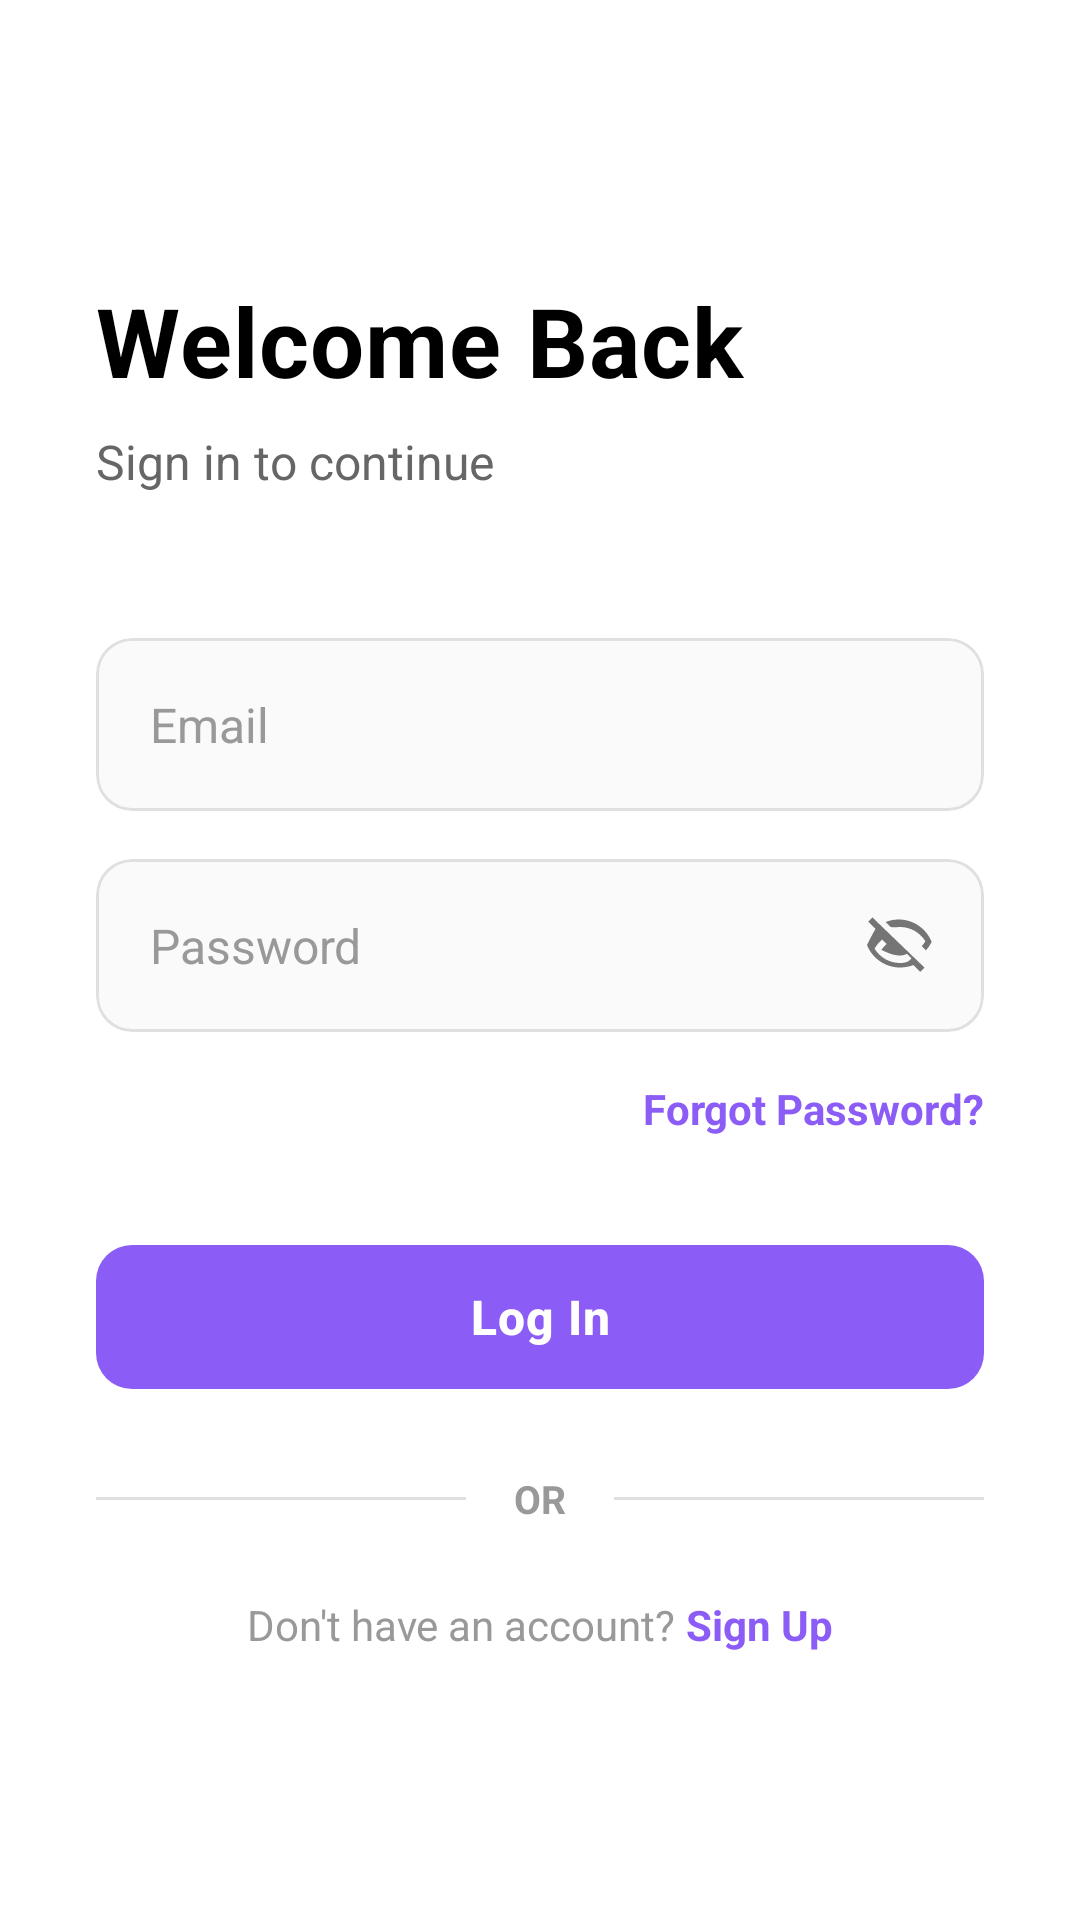

The Android layout XML behind this screen, and the referenced resources:
<!-- AndroidManifest.xml: application theme Theme.EventLink -->
<!-- res/layout/activity_main.xml -->
<?xml version="1.0" encoding="utf-8"?>
<ScrollView xmlns:android="http://schemas.android.com/apk/res/android"
    xmlns:app="http://schemas.android.com/apk/res-auto"
    android:layout_width="match_parent"
    android:layout_height="match_parent"
    android:fillViewport="true"
    android:background="#FFFFFF">

    <androidx.constraintlayout.widget.ConstraintLayout
        android:layout_width="match_parent"
        android:layout_height="wrap_content"
        android:padding="32dp">

        <TextView
            android:id="@+id/textTitle"
            android:layout_width="wrap_content"
            android:layout_height="wrap_content"
            android:text="Welcome Back"
            android:textSize="32sp"
            android:textStyle="bold"
            android:textColor="#000000"
            android:letterSpacing="0.01"
            app:layout_constraintTop_toTopOf="parent"
            app:layout_constraintStart_toStartOf="parent"
            android:layout_marginTop="60dp" />

        <TextView
            android:id="@+id/textSubtitle"
            android:layout_width="wrap_content"
            android:layout_height="wrap_content"
            android:text="Sign in to continue"
            android:textSize="16sp"
            android:textColor="#666666"
            app:layout_constraintTop_toBottomOf="@id/textTitle"
            app:layout_constraintStart_toStartOf="parent"
            android:layout_marginTop="8dp" />

        <com.google.android.material.card.MaterialCardView
            android:id="@+id/cardEmail"
            android:layout_width="0dp"
            android:layout_height="wrap_content"
            app:cardCornerRadius="12dp"
            app:cardElevation="0dp"
            app:strokeWidth="1dp"
            app:strokeColor="#E0E0E0"
            app:cardBackgroundColor="#FAFAFA"
            app:layout_constraintTop_toBottomOf="@id/textSubtitle"
            app:layout_constraintStart_toStartOf="parent"
            app:layout_constraintEnd_toEndOf="parent"
            android:layout_marginTop="48dp">

            <EditText
                android:id="@+id/editEmail"
                android:layout_width="match_parent"
                android:layout_height="wrap_content"
                android:hint="Email"
                android:inputType="textEmailAddress"
                android:textColor="#000000"
                android:textColorHint="#999999"
                android:textSize="16sp"
                android:padding="18dp"
                android:background="@android:color/transparent"
                android:fontFamily="sans-serif" />
        </com.google.android.material.card.MaterialCardView>

        <com.google.android.material.card.MaterialCardView
            android:id="@+id/cardPassword"
            android:layout_width="0dp"
            android:layout_height="wrap_content"
            app:cardCornerRadius="12dp"
            app:cardElevation="0dp"
            app:strokeWidth="1dp"
            app:strokeColor="#E0E0E0"
            app:cardBackgroundColor="#FAFAFA"
            app:layout_constraintTop_toBottomOf="@id/cardEmail"
            app:layout_constraintStart_toStartOf="parent"
            app:layout_constraintEnd_toEndOf="parent"
            android:layout_marginTop="16dp">

            <RelativeLayout
                android:layout_width="match_parent"
                android:layout_height="wrap_content">

                <EditText
                    android:id="@+id/editPassword"
                    android:layout_width="match_parent"
                    android:layout_height="wrap_content"
                    android:hint="Password"
                    android:inputType="textPassword"
                    android:textColor="#000000"
                    android:textColorHint="#999999"
                    android:textSize="16sp"
                    android:padding="18dp"
                    android:background="@android:color/transparent"
                    android:fontFamily="sans-serif"
                    android:layout_alignParentStart="true"
                    android:layout_centerVertical="true"
                    android:layout_toStartOf="@id/imgTogglePassword" />

                <ImageView
                    android:id="@+id/imgTogglePassword"
                    android:layout_width="24dp"
                    android:layout_height="24dp"
                    android:layout_alignParentEnd="true"
                    android:layout_centerVertical="true"
                    android:layout_marginEnd="16dp"
                    android:src="@drawable/ic_visibility_off"
                    android:contentDescription="Toggle Password" />

            </RelativeLayout>

        </com.google.android.material.card.MaterialCardView>

        <TextView
            android:id="@+id/textForgotPassword"
            android:layout_width="wrap_content"
            android:layout_height="wrap_content"
            android:text="Forgot Password?"
            android:textColor="#8B5CF6"
            android:textSize="14sp"
            android:textStyle="bold"
            android:clickable="true"
            android:focusable="true"
            app:layout_constraintTop_toBottomOf="@id/cardPassword"
            app:layout_constraintEnd_toEndOf="parent"
            android:layout_marginTop="16dp" />

        <com.google.android.material.button.MaterialButton
            android:id="@+id/btnLogin"
            android:layout_width="0dp"
            android:layout_height="56dp"
            android:text="Log In"
            android:textColor="#FFFFFF"
            android:textSize="16sp"
            android:textStyle="bold"
            android:letterSpacing="0.02"
            app:cornerRadius="12dp"
            app:backgroundTint="#8B5CF6"
            android:onClick="onInterestClick"
            app:layout_constraintTop_toBottomOf="@id/textForgotPassword"
            app:layout_constraintStart_toStartOf="parent"
            app:layout_constraintEnd_toEndOf="parent"
            android:layout_marginTop="32dp" />

        <View
            android:id="@+id/dividerLeft"
            android:layout_width="0dp"
            android:layout_height="1dp"
            android:background="#E0E0E0"
            app:layout_constraintTop_toBottomOf="@id/btnLogin"
            app:layout_constraintStart_toStartOf="parent"
            app:layout_constraintEnd_toStartOf="@id/textOr"
            android:layout_marginTop="32dp"
            android:layout_marginEnd="16dp" />

        <TextView
            android:id="@+id/textOr"
            android:layout_width="wrap_content"
            android:layout_height="wrap_content"
            android:text="OR"
            android:textColor="#999999"
            android:textSize="13sp"
            android:textStyle="bold"
            app:layout_constraintTop_toTopOf="@id/dividerLeft"
            app:layout_constraintBottom_toBottomOf="@id/dividerLeft"
            app:layout_constraintStart_toStartOf="parent"
            app:layout_constraintEnd_toEndOf="parent" />

        <View
            android:id="@+id/dividerRight"
            android:layout_width="0dp"
            android:layout_height="1dp"
            android:background="#E0E0E0"
            app:layout_constraintTop_toTopOf="@id/dividerLeft"
            app:layout_constraintStart_toEndOf="@id/textOr"
            app:layout_constraintEnd_toEndOf="parent"
            android:layout_marginStart="16dp" />

        <LinearLayout
            android:id="@+id/layoutSignUp"
            android:layout_width="wrap_content"
            android:layout_height="wrap_content"
            android:orientation="horizontal"
            android:gravity="center"
            app:layout_constraintTop_toBottomOf="@id/dividerLeft"
            app:layout_constraintStart_toStartOf="parent"
            app:layout_constraintEnd_toEndOf="parent"
            android:layout_marginTop="32dp">

            <TextView
                android:layout_width="wrap_content"
                android:layout_height="wrap_content"
                android:text="Don't have an account? "
                android:textColor="#999999"
                android:textSize="14sp" />

            <TextView
                android:id="@+id/textSignUp"
                android:layout_width="wrap_content"
                android:layout_height="wrap_content"
                android:text="Sign Up"
                android:textSize="14sp"
                android:textColor="#8B5CF6"
                android:textStyle="bold"
                android:clickable="true"
                android:focusable="true"
                android:onClick="onSignUpClick" />
        </LinearLayout>

    </androidx.constraintlayout.widget.ConstraintLayout>
</ScrollView>
<!-- resources referenced by this layout -->
<resources>
  <!-- drawable ic_visibility_off (drawable) -->
  <vector xmlns:android="http://schemas.android.com/apk/res/android"
      android:width="24dp"
      android:height="24dp"
      android:viewportWidth="24"
      android:viewportHeight="24">
      <path
          android:fillColor="#757575"
          android:pathData="M12,6c3.42,0 6.55,1.72 8.46,4.75 -0.34,0.58 -0.75,1.13 -1.22,1.63l1.41,1.41c0.75,-0.83 1.39,-1.77 1.91,-2.79 -1.73,-4.39 -6,-7.5 -11,-7.5 -1.53,0 -3,0.3 -4.36,0.84l1.66,1.66C10.37,6.2 11.17,6 12,6zM2.81,2.81L1.39,4.22l2.43,2.43C2.74,8.56 1.84,10.22 1,12c1.73,4.39 6,7.5 11,7.5 1.58,0 3.1,-0.29 4.5,-0.82l2.28,2.28 1.41,-1.41L2.81,2.81zM12,18c-3.43,0 -6.57,-1.73 -8.49,-4.77 0.66,-1.17 1.52,-2.2 2.54,-3.03l1.48,1.48c-0.67,0.55 -1.26,1.21 -1.74,1.95C7.24,14.27 9.48,15.5 12,15.5c0.83,0 1.63,-0.2 2.34,-0.55l1.48,1.48C14.97,17.7 13.52,18 12,18z"/>
  </vector>
  <style name="Theme.EventLink" parent="Base.Theme.EventLink" />
  <style name="Base.Theme.EventLink" parent="Theme.Material3.DayNight.NoActionBar">
          
          
      </style>
</resources>
